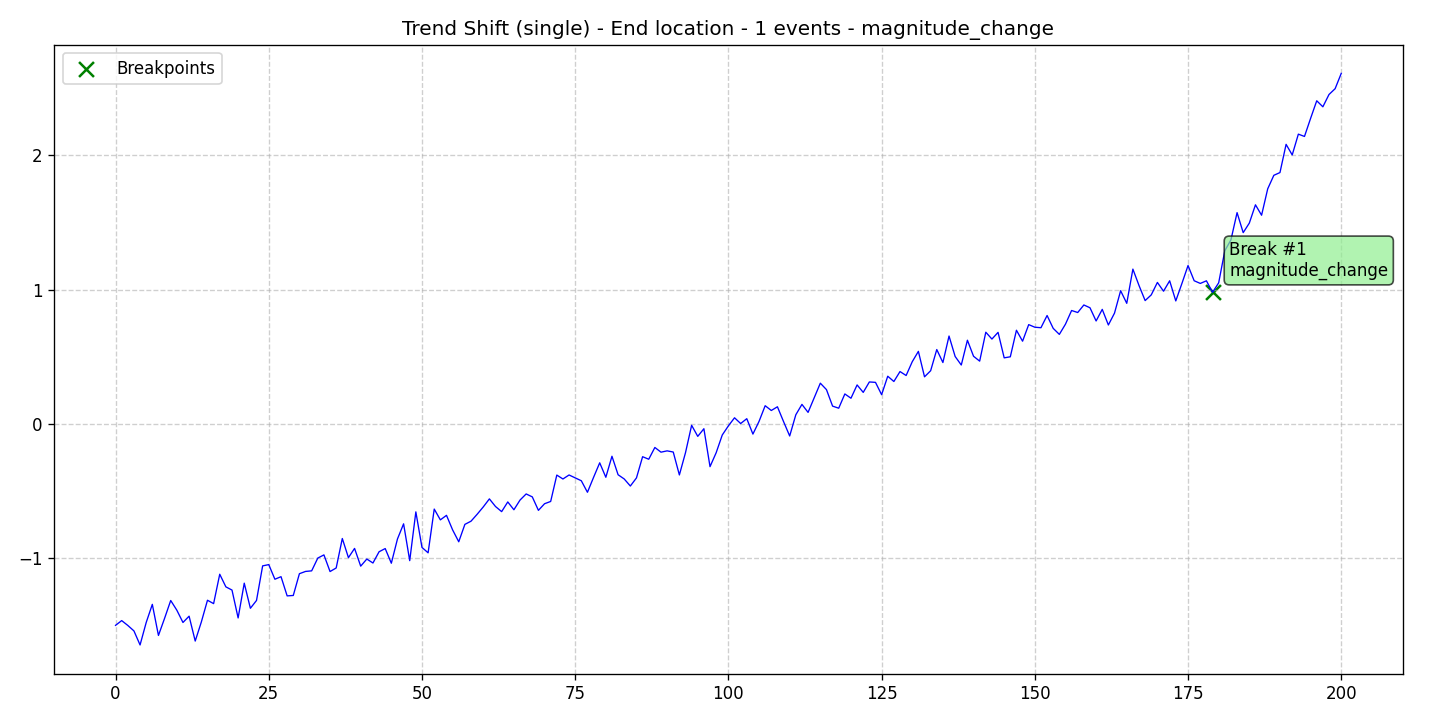

The table this chart was drawn from, first rows:
data, stationary, det_lin_up, det_lin_down, det_quad, det_cubic, det_exp, det_damped, stoc_trend, volatility, single_seas, multiple_seas, point_anom_single, point_anom_multi, collect_anom, context_anom, mean_shift, var_shift, trend_shift, date, is_break, is_anomaly, is_multi, location_beginning
-1.498, 0, 0, 0, 0, 0, 0, 0, 0, 0, 0, 0, 0, 0, 0, 0, 0, 0, 1, 2020-01-01, 0, 0, 0, 0
-1.463, 0, 0, 0, 0, 0, 0, 0, 0, 0, 0, 0, 0, 0, 0, 0, 0, 0, 1, 2020-01-02, 0, 0, 0, 0
-1.499, 0, 0, 0, 0, 0, 0, 0, 0, 0, 0, 0, 0, 0, 0, 0, 0, 0, 1, 2020-01-03, 0, 0, 0, 0
-1.54, 0, 0, 0, 0, 0, 0, 0, 0, 0, 0, 0, 0, 0, 0, 0, 0, 0, 1, 2020-01-04, 0, 0, 0, 0
-1.644, 0, 0, 0, 0, 0, 0, 0, 0, 0, 0, 0, 0, 0, 0, 0, 0, 0, 1, 2020-01-05, 0, 0, 0, 0
-1.477, 0, 0, 0, 0, 0, 0, 0, 0, 0, 0, 0, 0, 0, 0, 0, 0, 0, 1, 2020-01-06, 0, 0, 0, 0
-1.342, 0, 0, 0, 0, 0, 0, 0, 0, 0, 0, 0, 0, 0, 0, 0, 0, 0, 1, 2020-01-07, 0, 0, 0, 0
-1.573, 0, 0, 0, 0, 0, 0, 0, 0, 0, 0, 0, 0, 0, 0, 0, 0, 0, 1, 2020-01-08, 0, 0, 0, 0
-1.446, 0, 0, 0, 0, 0, 0, 0, 0, 0, 0, 0, 0, 0, 0, 0, 0, 0, 1, 2020-01-09, 0, 0, 0, 0
-1.313, 0, 0, 0, 0, 0, 0, 0, 0, 0, 0, 0, 0, 0, 0, 0, 0, 0, 1, 2020-01-10, 0, 0, 0, 0
-1.386, 0, 0, 0, 0, 0, 0, 0, 0, 0, 0, 0, 0, 0, 0, 0, 0, 0, 1, 2020-01-11, 0, 0, 0, 0
-1.477, 0, 0, 0, 0, 0, 0, 0, 0, 0, 0, 0, 0, 0, 0, 0, 0, 0, 1, 2020-01-12, 0, 0, 0, 0
-1.43, 0, 0, 0, 0, 0, 0, 0, 0, 0, 0, 0, 0, 0, 0, 0, 0, 0, 1, 2020-01-13, 0, 0, 0, 0
-1.615, 0, 0, 0, 0, 0, 0, 0, 0, 0, 0, 0, 0, 0, 0, 0, 0, 0, 1, 2020-01-14, 0, 0, 0, 0
-1.473, 0, 0, 0, 0, 0, 0, 0, 0, 0, 0, 0, 0, 0, 0, 0, 0, 0, 1, 2020-01-15, 0, 0, 0, 0
-1.312, 0, 0, 0, 0, 0, 0, 0, 0, 0, 0, 0, 0, 0, 0, 0, 0, 0, 1, 2020-01-16, 0, 0, 0, 0
-1.337, 0, 0, 0, 0, 0, 0, 0, 0, 0, 0, 0, 0, 0, 0, 0, 0, 0, 1, 2020-01-17, 0, 0, 0, 0
-1.118, 0, 0, 0, 0, 0, 0, 0, 0, 0, 0, 0, 0, 0, 0, 0, 0, 0, 1, 2020-01-18, 0, 0, 0, 0
-1.212, 0, 0, 0, 0, 0, 0, 0, 0, 0, 0, 0, 0, 0, 0, 0, 0, 0, 1, 2020-01-19, 0, 0, 0, 0
-1.236, 0, 0, 0, 0, 0, 0, 0, 0, 0, 0, 0, 0, 0, 0, 0, 0, 0, 1, 2020-01-20, 0, 0, 0, 0
-1.443, 0, 0, 0, 0, 0, 0, 0, 0, 0, 0, 0, 0, 0, 0, 0, 0, 0, 1, 2020-01-21, 0, 0, 0, 0
-1.184, 0, 0, 0, 0, 0, 0, 0, 0, 0, 0, 0, 0, 0, 0, 0, 0, 0, 1, 2020-01-22, 0, 0, 0, 0
-1.371, 0, 0, 0, 0, 0, 0, 0, 0, 0, 0, 0, 0, 0, 0, 0, 0, 0, 1, 2020-01-23, 0, 0, 0, 0
-1.313, 0, 0, 0, 0, 0, 0, 0, 0, 0, 0, 0, 0, 0, 0, 0, 0, 0, 1, 2020-01-24, 0, 0, 0, 0
-1.056, 0, 0, 0, 0, 0, 0, 0, 0, 0, 0, 0, 0, 0, 0, 0, 0, 0, 1, 2020-01-25, 0, 0, 0, 0
-1.046, 0, 0, 0, 0, 0, 0, 0, 0, 0, 0, 0, 0, 0, 0, 0, 0, 0, 1, 2020-01-26, 0, 0, 0, 0
-1.155, 0, 0, 0, 0, 0, 0, 0, 0, 0, 0, 0, 0, 0, 0, 0, 0, 0, 1, 2020-01-27, 0, 0, 0, 0
-1.136, 0, 0, 0, 0, 0, 0, 0, 0, 0, 0, 0, 0, 0, 0, 0, 0, 0, 1, 2020-01-28, 0, 0, 0, 0
-1.279, 0, 0, 0, 0, 0, 0, 0, 0, 0, 0, 0, 0, 0, 0, 0, 0, 0, 1, 2020-01-29, 0, 0, 0, 0
-1.276, 0, 0, 0, 0, 0, 0, 0, 0, 0, 0, 0, 0, 0, 0, 0, 0, 0, 1, 2020-01-30, 0, 0, 0, 0
-1.114, 0, 0, 0, 0, 0, 0, 0, 0, 0, 0, 0, 0, 0, 0, 0, 0, 0, 1, 2020-01-31, 0, 0, 0, 0
-1.097, 0, 0, 0, 0, 0, 0, 0, 0, 0, 0, 0, 0, 0, 0, 0, 0, 0, 1, 2020-02-01, 0, 0, 0, 0
-1.093, 0, 0, 0, 0, 0, 0, 0, 0, 0, 0, 0, 0, 0, 0, 0, 0, 0, 1, 2020-02-02, 0, 0, 0, 0
-0.9975, 0, 0, 0, 0, 0, 0, 0, 0, 0, 0, 0, 0, 0, 0, 0, 0, 0, 1, 2020-02-03, 0, 0, 0, 0
-0.9739, 0, 0, 0, 0, 0, 0, 0, 0, 0, 0, 0, 0, 0, 0, 0, 0, 0, 1, 2020-02-04, 0, 0, 0, 0
-1.098, 0, 0, 0, 0, 0, 0, 0, 0, 0, 0, 0, 0, 0, 0, 0, 0, 0, 1, 2020-02-05, 0, 0, 0, 0
-1.071, 0, 0, 0, 0, 0, 0, 0, 0, 0, 0, 0, 0, 0, 0, 0, 0, 0, 1, 2020-02-06, 0, 0, 0, 0
-0.8519, 0, 0, 0, 0, 0, 0, 0, 0, 0, 0, 0, 0, 0, 0, 0, 0, 0, 1, 2020-02-07, 0, 0, 0, 0
-0.9944, 0, 0, 0, 0, 0, 0, 0, 0, 0, 0, 0, 0, 0, 0, 0, 0, 0, 1, 2020-02-08, 0, 0, 0, 0
-0.9256, 0, 0, 0, 0, 0, 0, 0, 0, 0, 0, 0, 0, 0, 0, 0, 0, 0, 1, 2020-02-09, 0, 0, 0, 0
-1.058, 0, 0, 0, 0, 0, 0, 0, 0, 0, 0, 0, 0, 0, 0, 0, 0, 0, 1, 2020-02-10, 0, 0, 0, 0
-1.005, 0, 0, 0, 0, 0, 0, 0, 0, 0, 0, 0, 0, 0, 0, 0, 0, 0, 1, 2020-02-11, 0, 0, 0, 0
-1.034, 0, 0, 0, 0, 0, 0, 0, 0, 0, 0, 0, 0, 0, 0, 0, 0, 0, 1, 2020-02-12, 0, 0, 0, 0
-0.9505, 0, 0, 0, 0, 0, 0, 0, 0, 0, 0, 0, 0, 0, 0, 0, 0, 0, 1, 2020-02-13, 0, 0, 0, 0
-0.9268, 0, 0, 0, 0, 0, 0, 0, 0, 0, 0, 0, 0, 0, 0, 0, 0, 0, 1, 2020-02-14, 0, 0, 0, 0
-1.036, 0, 0, 0, 0, 0, 0, 0, 0, 0, 0, 0, 0, 0, 0, 0, 0, 0, 1, 2020-02-15, 0, 0, 0, 0
-0.8555, 0, 0, 0, 0, 0, 0, 0, 0, 0, 0, 0, 0, 0, 0, 0, 0, 0, 1, 2020-02-16, 0, 0, 0, 0
-0.7426, 0, 0, 0, 0, 0, 0, 0, 0, 0, 0, 0, 0, 0, 0, 0, 0, 0, 1, 2020-02-17, 0, 0, 0, 0
-1.017, 0, 0, 0, 0, 0, 0, 0, 0, 0, 0, 0, 0, 0, 0, 0, 0, 0, 1, 2020-02-18, 0, 0, 0, 0
-0.6537, 0, 0, 0, 0, 0, 0, 0, 0, 0, 0, 0, 0, 0, 0, 0, 0, 0, 1, 2020-02-19, 0, 0, 0, 0
-0.9183, 0, 0, 0, 0, 0, 0, 0, 0, 0, 0, 0, 0, 0, 0, 0, 0, 0, 1, 2020-02-20, 0, 0, 0, 0
-0.9585, 0, 0, 0, 0, 0, 0, 0, 0, 0, 0, 0, 0, 0, 0, 0, 0, 0, 1, 2020-02-21, 0, 0, 0, 0
-0.6329, 0, 0, 0, 0, 0, 0, 0, 0, 0, 0, 0, 0, 0, 0, 0, 0, 0, 1, 2020-02-22, 0, 0, 0, 0
-0.7132, 0, 0, 0, 0, 0, 0, 0, 0, 0, 0, 0, 0, 0, 0, 0, 0, 0, 1, 2020-02-23, 0, 0, 0, 0
-0.6795, 0, 0, 0, 0, 0, 0, 0, 0, 0, 0, 0, 0, 0, 0, 0, 0, 0, 1, 2020-02-24, 0, 0, 0, 0
-0.7879, 0, 0, 0, 0, 0, 0, 0, 0, 0, 0, 0, 0, 0, 0, 0, 0, 0, 1, 2020-02-25, 0, 0, 0, 0
-0.8762, 0, 0, 0, 0, 0, 0, 0, 0, 0, 0, 0, 0, 0, 0, 0, 0, 0, 1, 2020-02-26, 0, 0, 0, 0
-0.7467, 0, 0, 0, 0, 0, 0, 0, 0, 0, 0, 0, 0, 0, 0, 0, 0, 0, 1, 2020-02-27, 0, 0, 0, 0
-0.7231, 0, 0, 0, 0, 0, 0, 0, 0, 0, 0, 0, 0, 0, 0, 0, 0, 0, 1, 2020-02-28, 0, 0, 0, 0
-0.6716, 0, 0, 0, 0, 0, 0, 0, 0, 0, 0, 0, 0, 0, 0, 0, 0, 0, 1, 2020-02-29, 0, 0, 0, 0
... 141 more rows
